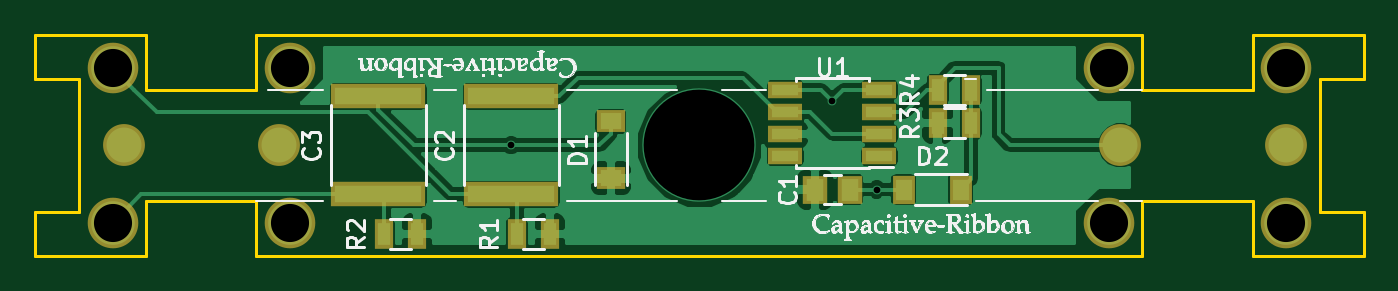
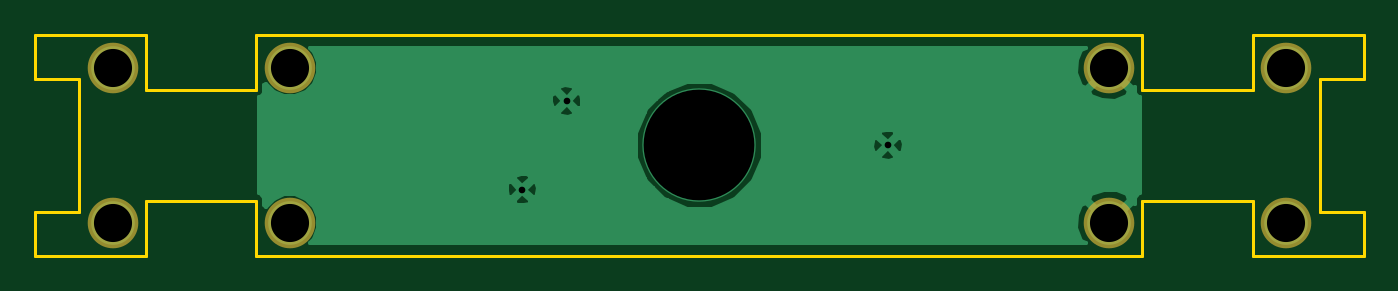
Circuit board: 8 layer files. Board 76.2 x 12.7 mm.
- bottom_copper: gcr-1848-B.Cu.gbr (11700 bytes)
- bottom_mask: gcr-1848-B.Mask.gbr (500 bytes)
- bottom_silk: gcr-1848-B.SilkS.gbr (280 bytes)
- outline: gcr-1848-Edge.Cuts.gbr (1840 bytes)
- top_copper: gcr-1848-F.Cu.gbr (33177 bytes)
- top_mask: gcr-1848-F.Mask.gbr (1447 bytes)
- top_silk: gcr-1848-F.SilkS.gbr (102959 bytes)
- drill: gcr-1848.drl (338 bytes)

=== bottom_copper: gcr-1848-B.Cu.gbr (11700 bytes, source omitted) ===
=== bottom_mask: gcr-1848-B.Mask.gbr ===
G04 #@! TF.FileFunction,Soldermask,Bot*
%FSLAX46Y46*%
G04 Gerber Fmt 4.6, Leading zero omitted, Abs format (unit mm)*
G04 Created by KiCad (PCBNEW 4.0.5+dfsg1-4) date Sat Jul 14 15:59:12 2018*
%MOMM*%
%LPD*%
G01*
G04 APERTURE LIST*
%ADD10C,0.100000*%
%ADD11C,2.900000*%
G04 APERTURE END LIST*
D10*
D11*
X17145000Y-27305000D03*
X17145000Y-36195000D03*
X27305000Y-36195000D03*
X27305000Y-27305000D03*
X74295000Y-27305000D03*
X74295000Y-36195000D03*
X84455000Y-27305000D03*
X84455000Y-36195000D03*
M02*

=== bottom_silk: gcr-1848-B.SilkS.gbr ===
G04 #@! TF.FileFunction,Legend,Bot*
%FSLAX46Y46*%
G04 Gerber Fmt 4.6, Leading zero omitted, Abs format (unit mm)*
G04 Created by KiCad (PCBNEW 4.0.5+dfsg1-4) date Sat Jul 14 15:59:12 2018*
%MOMM*%
%LPD*%
G01*
G04 APERTURE LIST*
%ADD10C,0.100000*%
G04 APERTURE END LIST*
D10*
M02*

=== outline: gcr-1848-Edge.Cuts.gbr ===
G04 #@! TF.FileFunction,Profile,NP*
%FSLAX46Y46*%
G04 Gerber Fmt 4.6, Leading zero omitted, Abs format (unit mm)*
G04 Created by KiCad (PCBNEW 4.0.5+dfsg1-4) date Sat Jul 14 15:59:12 2018*
%MOMM*%
%LPD*%
G01*
G04 APERTURE LIST*
%ADD10C,0.100000*%
%ADD11C,0.150000*%
G04 APERTURE END LIST*
D10*
D11*
X88900000Y-38100000D02*
X86360000Y-38100000D01*
X88900000Y-35560000D02*
X88900000Y-38100000D01*
X86360000Y-35560000D02*
X88900000Y-35560000D01*
X86360000Y-27940000D02*
X86360000Y-35560000D01*
X88900000Y-27940000D02*
X86360000Y-27940000D01*
X88900000Y-25400000D02*
X88900000Y-27940000D01*
X86360000Y-25400000D02*
X88900000Y-25400000D01*
X12700000Y-38100000D02*
X15240000Y-38100000D01*
X12700000Y-35560000D02*
X12700000Y-38100000D01*
X15240000Y-35560000D02*
X12700000Y-35560000D01*
X15240000Y-27940000D02*
X15240000Y-35560000D01*
X12700000Y-27940000D02*
X15240000Y-27940000D01*
X12700000Y-25400000D02*
X12700000Y-27940000D01*
X15240000Y-25400000D02*
X12700000Y-25400000D01*
X15240000Y-38100000D02*
X19050000Y-38100000D01*
X19050000Y-25400000D02*
X15240000Y-25400000D01*
X86360000Y-38100000D02*
X82550000Y-38100000D01*
X82550000Y-25400000D02*
X86360000Y-25400000D01*
X19050000Y-38100000D02*
X19050000Y-34925000D01*
X19050000Y-28575000D02*
X19050000Y-25400000D01*
X25400000Y-38100000D02*
X25400000Y-34925000D01*
X25400000Y-28575000D02*
X25400000Y-25400000D01*
X25400000Y-28575000D02*
X19050000Y-28575000D01*
X25400000Y-34925000D02*
X19050000Y-34925000D01*
X82550000Y-25400000D02*
X82550000Y-28575000D01*
X82550000Y-34925000D02*
X82550000Y-38100000D01*
X76200000Y-34925000D02*
X76200000Y-38100000D01*
X76200000Y-25400000D02*
X76200000Y-28575000D01*
X76200000Y-34925000D02*
X82550000Y-34925000D01*
X76200000Y-28575000D02*
X82550000Y-28575000D01*
X76200000Y-25400000D02*
X25400000Y-25400000D01*
X25400000Y-38100000D02*
X76200000Y-38100000D01*
M02*

=== top_copper: gcr-1848-F.Cu.gbr (33177 bytes, source omitted) ===
=== top_mask: gcr-1848-F.Mask.gbr ===
G04 #@! TF.FileFunction,Soldermask,Top*
%FSLAX46Y46*%
G04 Gerber Fmt 4.6, Leading zero omitted, Abs format (unit mm)*
G04 Created by KiCad (PCBNEW 4.0.5+dfsg1-4) date Sat Jul 14 15:59:12 2018*
%MOMM*%
%LPD*%
G01*
G04 APERTURE LIST*
%ADD10C,0.100000*%
%ADD11R,5.400000X1.400000*%
%ADD12R,1.400000X1.650000*%
%ADD13R,1.620000X1.310000*%
%ADD14R,1.310000X1.620000*%
%ADD15R,1.100000X1.700000*%
%ADD16R,1.950000X1.000000*%
%ADD17C,2.400000*%
%ADD18C,2.900000*%
G04 APERTURE END LIST*
D10*
D11*
X40005000Y-28950000D03*
X40005000Y-34550000D03*
D12*
X57420000Y-34290000D03*
X59420000Y-34290000D03*
D11*
X32385000Y-34550000D03*
X32385000Y-28950000D03*
D13*
X45720000Y-33655000D03*
X45720000Y-30385000D03*
D14*
X65770000Y-34290000D03*
X62500000Y-34290000D03*
D15*
X42225000Y-36830000D03*
X40325000Y-36830000D03*
X34605000Y-36830000D03*
X32705000Y-36830000D03*
X64455000Y-30480000D03*
X66355000Y-30480000D03*
X66355000Y-28575000D03*
X64455000Y-28575000D03*
D16*
X61120000Y-32385000D03*
X61120000Y-31115000D03*
X61120000Y-29845000D03*
X61120000Y-28575000D03*
X55720000Y-28575000D03*
X55720000Y-29845000D03*
X55720000Y-31115000D03*
X55720000Y-32385000D03*
D17*
X74930000Y-31750000D03*
X84455000Y-31750000D03*
X26670000Y-31750000D03*
X17780000Y-31750000D03*
D18*
X17145000Y-27305000D03*
X17145000Y-36195000D03*
X27305000Y-36195000D03*
X27305000Y-27305000D03*
X74295000Y-27305000D03*
X74295000Y-36195000D03*
X84455000Y-27305000D03*
X84455000Y-36195000D03*
M02*

=== top_silk: gcr-1848-F.SilkS.gbr (102959 bytes, source omitted) ===
=== drill: gcr-1848.drl ===
M48
;DRILL file {KiCad 4.0.5+dfsg1-4} date Sat Jul 14 15:59:08 2018
;FORMAT={-:-/ absolute / inch / decimal}
FMAT,2
INCH,TZ
T1C0.015
T2C0.086
T3C0.250
%
G90
G05
M72
T1
X1.575Y-1.25
X2.3Y-1.15
X2.4Y-1.35
T2
X0.675Y-1.075
X0.675Y-1.425
X1.075Y-1.075
X1.075Y-1.425
X2.925Y-1.075
X2.925Y-1.425
X3.325Y-1.075
X3.325Y-1.425
T3
X2.Y-1.25
T0
M30
